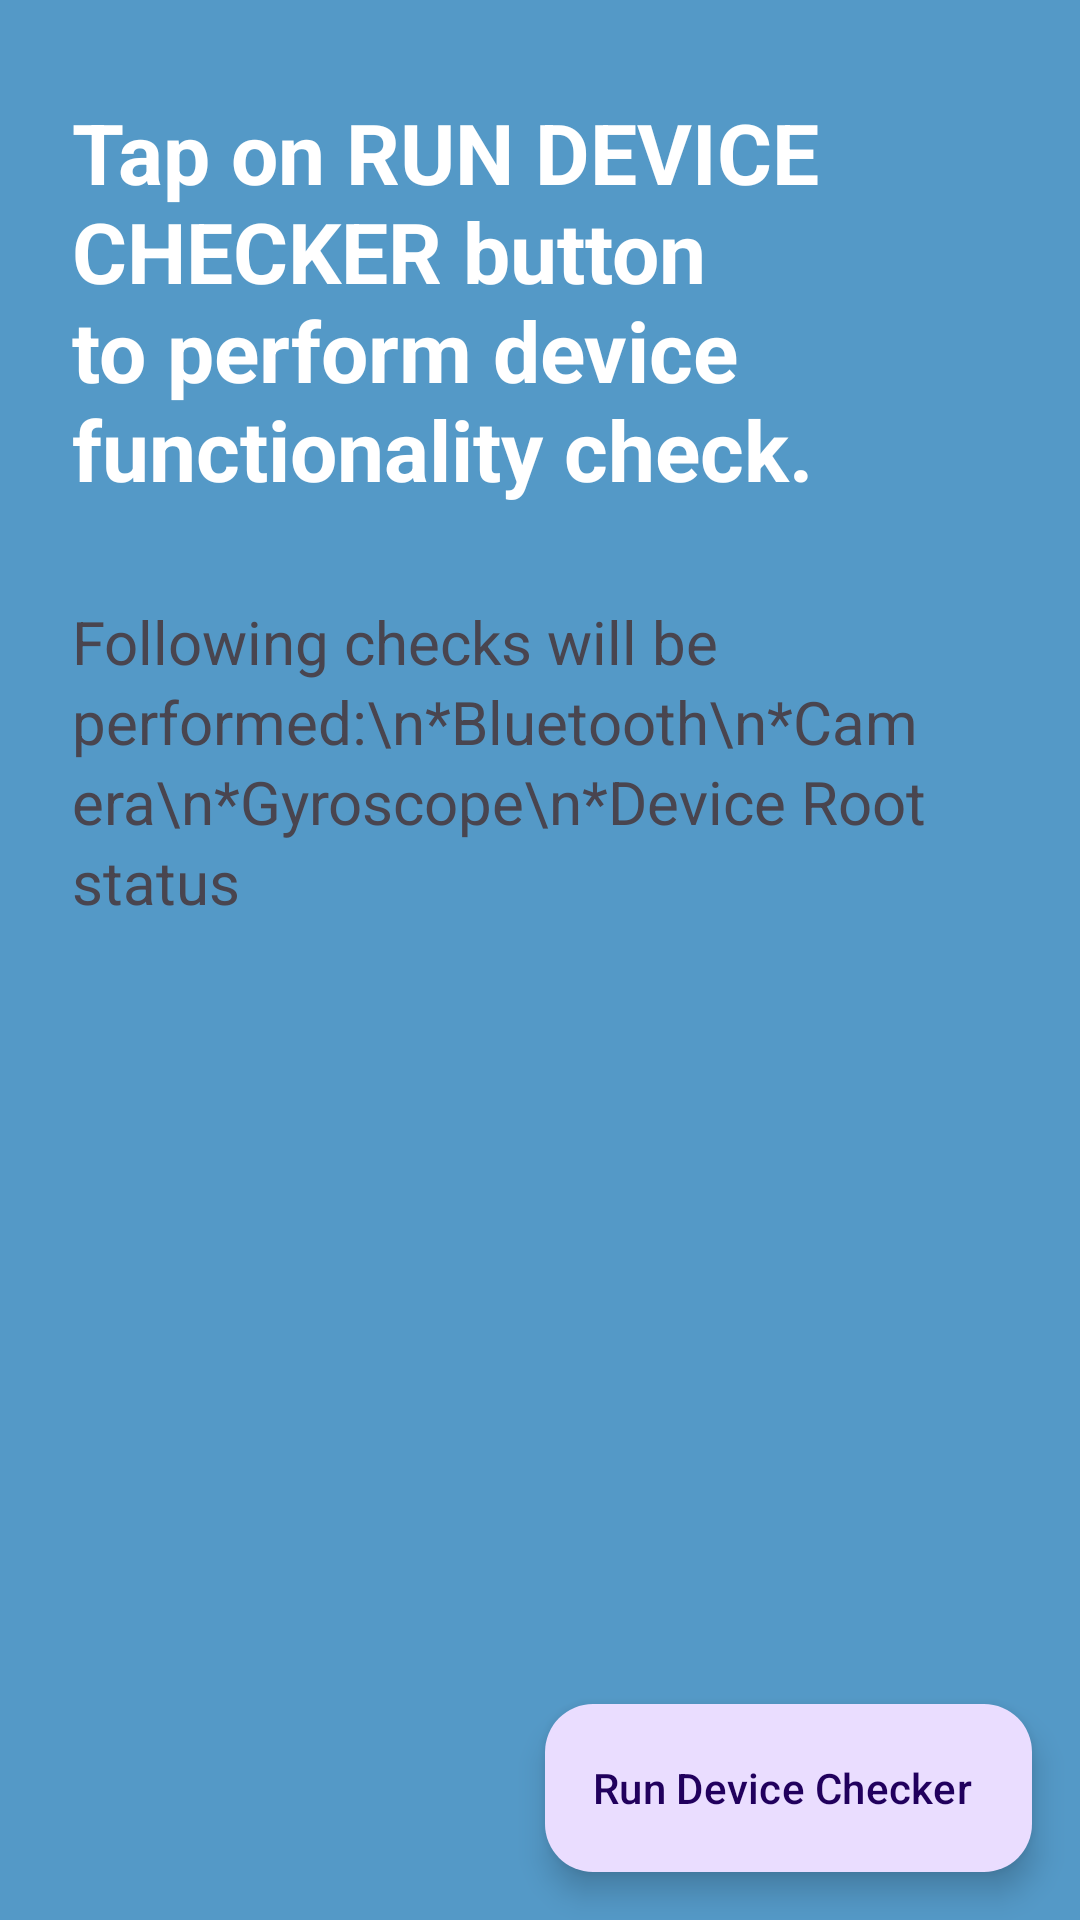

Layout XML and referenced resources for this Android screen:
<!-- AndroidManifest.xml: application theme Theme.DeviceHealthChecker -->
<!-- res/layout/activity_main.xml -->
<?xml version="1.0" encoding="utf-8"?>
<androidx.constraintlayout.widget.ConstraintLayout xmlns:android="http://schemas.android.com/apk/res/android"
    xmlns:app="http://schemas.android.com/apk/res-auto"
    xmlns:tools="http://schemas.android.com/tools"
    android:layout_width="match_parent"
    android:layout_height="match_parent"
    android:background="#5499C7"
    tools:context=".MainActivity">



    <TextView
        android:id="@+id/txt_button_guide"
        android:layout_width="match_parent"
        android:layout_height="wrap_content"
        android:text="Tap on RUN DEVICE CHECKER button to perform device functionality check."
        android:textStyle="bold"
        android:textSize="28sp"
        android:textColor="@color/white"
        android:layout_marginTop="24dp"
        android:layout_marginStart="16dp"
        android:layout_marginEnd="16dp"
        android:padding="8dp"
        app:layout_constraintTop_toTopOf="parent"
        app:layout_constraintEnd_toEndOf="parent"
        app:layout_constraintStart_toStartOf="parent"
        />

    <TextView
        android:layout_width="match_parent"
        android:layout_height="wrap_content"
        app:layout_constraintTop_toBottomOf="@id/txt_button_guide"
        app:layout_constraintStart_toStartOf="parent"
        app:layout_constraintEnd_toEndOf="parent"
        android:text="Following checks will be performed:\n*Bluetooth\n*Camera\n*Gyroscope\n*Device Root status"
        android:layout_margin="16dp"
        android:textSize="20sp"
        android:padding="8dp"
        android:lineSpacingExtra="3dp"
        />

    <com.google.android.material.floatingactionbutton.ExtendedFloatingActionButton
        android:id="@+id/btn_run_checker"
        android:layout_width="wrap_content"
        android:layout_height="wrap_content"
        android:text="Run Device Checker"

        app:layout_constraintBottom_toBottomOf="parent"
        app:layout_constraintEnd_toEndOf="parent"
        android:layout_margin="16dp"
        />

</androidx.constraintlayout.widget.ConstraintLayout>
<!-- resources referenced by this layout -->
<resources>
  <style name="Theme.DeviceHealthChecker" parent="Base.Theme.DeviceHealthChecker" />
  <style name="Base.Theme.DeviceHealthChecker" parent="Theme.Material3.DayNight.NoActionBar">
          
          
      </style>
  <!-- not gathered from this repository: default colours our renderer supplied (Android Studio template values) -->
  <color name="white">#FFFFFFFF</color>
</resources>
